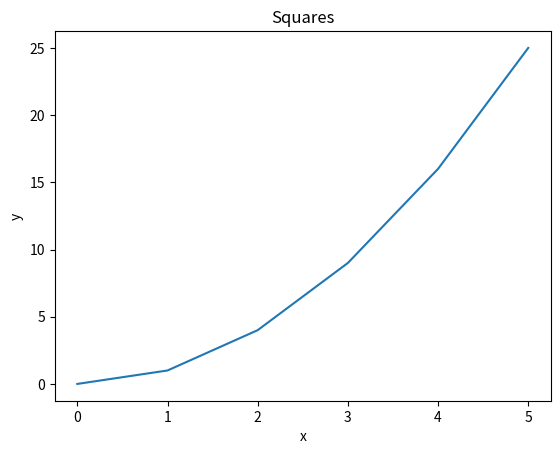
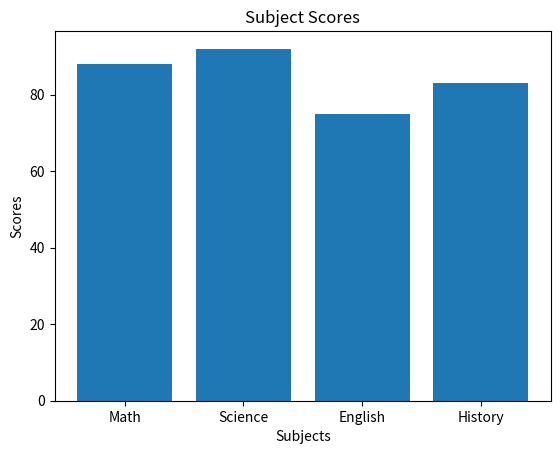
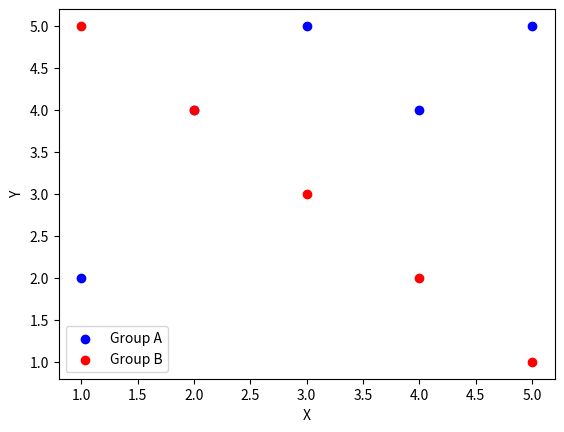
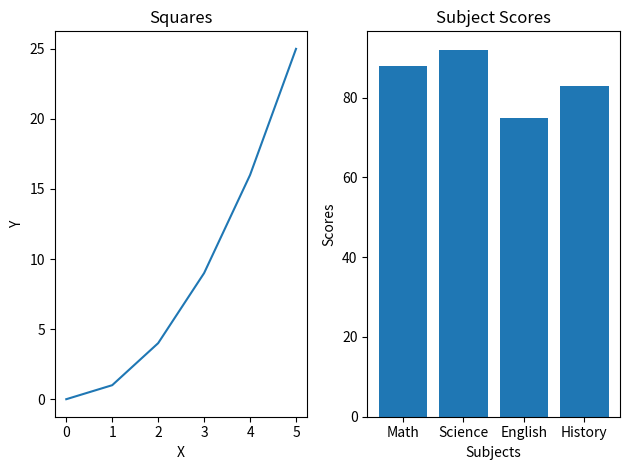
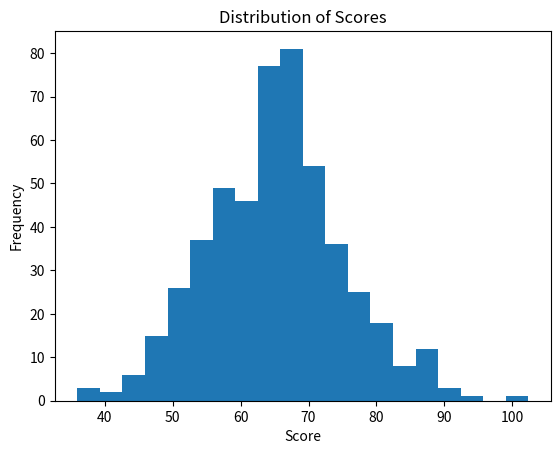
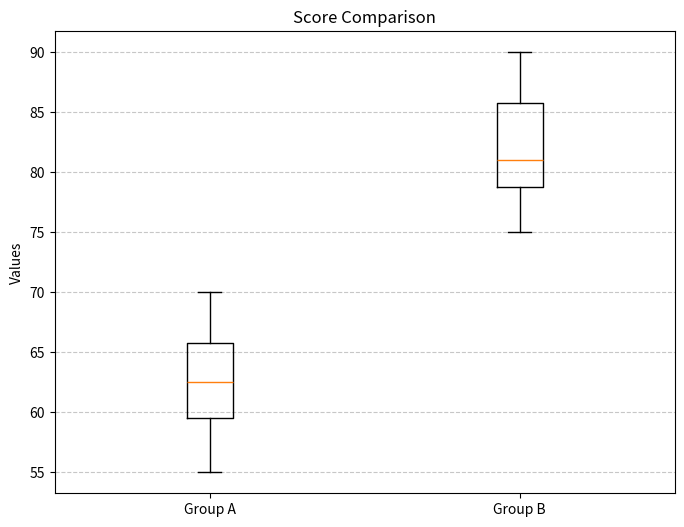
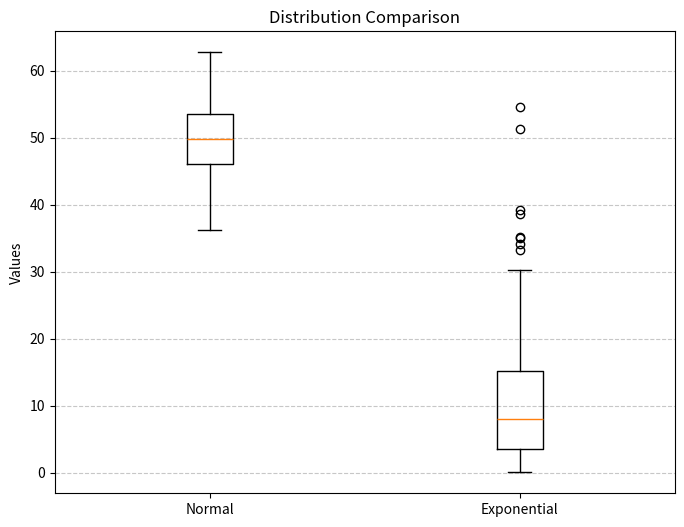
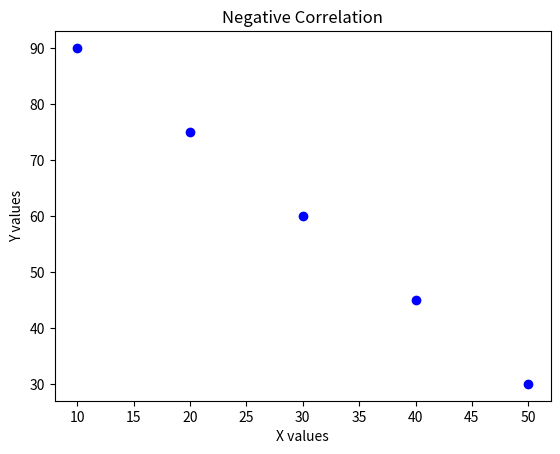
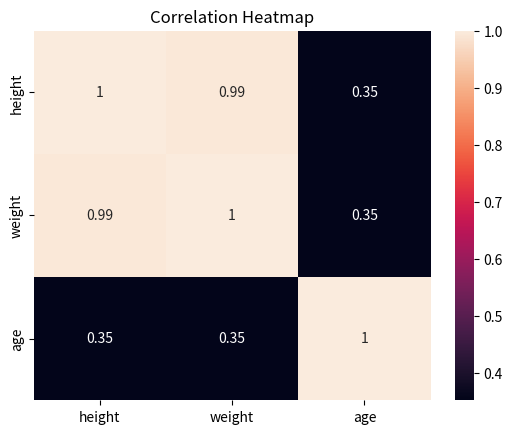

Write Python code to recreate these figures, in order.
import pandas as pd
import numpy as np
import matplotlib.pyplot as plt
from scipy import stats
from scipy.stats import pearsonr
import seaborn as sns



data = {
    "name":   ["Alice", "Bob", "Carol", "David", "Eve"],
    "grade":  [85, 72, 90, 68, 95],
    "city":   ["Boston", "Austin", "Boston", "Denver", "Austin"],
    "passed": [True, True, True, False, True]
}

df = pd.DataFrame(data)
# --- Pandas
# --- Pandas Q1 ---
# --- first three rows ---
print(f"First three rows: {df.head(3)}")
# ---  the shape ---
print(f"Shape: {df.shape}")
# --- data types of each column
print(f"Data types of each column: {df.dtypes}")

# --- Pandas Q2 ---
filtered_df = df.loc[ (df['passed']) & (df['grade'] > 80), ['name', 'grade'] ]
print(f"Students who passed and have grade > 80:\n {filtered_df}")

# --- Pandas Q3 ---
df2 = df.copy()
df2["grade_curved"] = df2['grade'] + 5
print(f"DataFrame with curved grades:\n {df2}")

# --- Pandas Q4 ---
df2['name_upper'] = df2['name'].str.upper()
print(f"DataFrame with uppercase names:\n {df2}")

# --- Pandas Q5 ---
average_grades = df2.groupby('city')['grade'].mean().reset_index()
print(f"Average grades by city:\n {average_grades}")

# --- Pandas Q6 ---
df2['city'] = df2['city'].replace('Austin', 'Houston')
print(f"DataFrame with updated city names:\n {df2[['city', 'name']]}")

# --- Pandas Q7 ---
top_students = df2.sort_values('grade', ascending=False).head(3)
print(f"Top 3 students by grade:\n {top_students}")

# --- NumPy Review ---
# --- NumPy Q1 ---
arr = np.array([10, 20, 30, 40, 50])
print(f"shape of the array {arr.shape}")
print(f"array type: {arr.dtype}")
print(f"number of dimensions (ndim): {arr.ndim}")

# --- NumPy Q2 ---
arr = np.array([[1, 2, 3],
                [4, 5, 6],
                [7, 8, 9]])
print(f"Shape of the array {arr.shape}")
print(f"Size of the array: {arr.size}")

# --- NumPy Q3 ---
arr_reshaped = arr[0:2, 0:2]
print(f"Reshaped array: {arr_reshaped}")

# --- NumPy Q4 ---
arr_of_zeros = np.zeros((3, 4), dtype=int)
print(f"Array of zeros:\n {arr_of_zeros}")
arr_of_ones = np.ones((2, 5), dtype=int)
#another way to create an array of ones is to use np.full
# arr_of_ones = np.full((2, 5), 1, dtype=int)
print(f"Array of ones:\n {arr_of_ones}")

# --- NumPy Q5 ---
array_range = np.arange(0, 50, 5)
print(f"Array with range: {array_range}")
print(f"Shape: {array_range.shape}")
print(f"Mean: {array_range.mean()}")
print(f"Sum: {array_range.sum()}")
print(f"Standard Deviation: {array_range.std()}")

# --- NumPy Q6 ---
arr_200 = np.random.normal(0, 1, 200)
print(f"Mean of 200 random numbers: {arr_200.mean()}")
print(f"Standard Deviation of 200 random numbers: {arr_200.std()}")


# --- Matplotlib Review ---
# --- Matplotlib Q1 ---
x = [0, 1, 2, 3, 4, 5]
y = [0, 1, 4, 9, 16, 25]
plt.plot(x, y)
plt.title('Squares')
plt.xlabel('x')
plt.ylabel('y')
plt.show()

# --- Matplotlib Q2 ---
subjects = ["Math", "Science", "English", "History"]
scores   = [88, 92, 75, 83]
plt.bar(subjects, scores)
plt.title('Subject Scores')
plt.xlabel('Subjects')
plt.ylabel('Scores')
plt.show()

# --- Matplotlib Q3 ---
x1, y1 = [1, 2, 3, 4, 5], [2, 4, 5, 4, 5]
x2, y2 = [1, 2, 3, 4, 5], [5, 4, 3, 2, 1]

plt.scatter(x1, y1, color='blue', label='Group A')
plt.scatter(x2, y2, color='red', label='Group B')
plt.xlabel('X')
plt.ylabel('Y')
plt.legend()
plt.show()

# --- Matplotlib Q4 ---
fig, axes = plt.subplots(1, 2)
axes[0].plot(x, y)
axes[0].set_title('Squares')
axes[0].set_xlabel('X')
axes[0].set_ylabel('Y')

axes[1].bar(subjects, scores)
axes[1].set_title('Subject Scores')
axes[1].set_xlabel('Subjects')
axes[1].set_ylabel('Scores')
plt.tight_layout()
plt.show()


# --- Descriptive Statistics Review ---
# --- Descriptive Statistics Q1 ---
data = [12, 15, 14, 10, 18, 22, 13, 16, 14, 15]
mean_data = np.mean(data)
print(f"Mean: {mean_data}")
median_value = np.median(data)
print(f"Median: {median_value}")
variance = np.var(data)
print(f"Variance: {variance}")
standard_deviation = np.std(data)
print(f"Standard Deviation: {standard_deviation}")

# --- Descriptive Statistics Q2 ---
data_q2 = np.random.normal(65, 10, 500)
plt.hist(data_q2, bins=20)
plt.title('Distribution of Scores')
plt.xlabel('Score')
plt.ylabel('Frequency')
plt.show()

# --- Descriptive Statistics Q3 ---
group_a = [55, 60, 63, 70, 68, 62, 58, 65]
group_b = [75, 80, 78, 90, 85, 79, 82, 88]
data_to_compare = [group_a, group_b]
fig, ax = plt.subplots(figsize=(8, 6))
ax.boxplot(data_to_compare, tick_labels=['Group A', 'Group B'])
ax.set_title('Score Comparison')
ax.set_ylabel('Values')
ax.grid(axis='y', linestyle='--', alpha=0.7)
plt.show()

# --- Descriptive Statistics Q4 ---
normal_data = np.random.normal(50, 5, 200)
skewed_data = np.random.exponential(10, 200)
data_to_compare = [normal_data, skewed_data]
print(f"Normal data mean: {np.mean(normal_data)}, std: {np.std(normal_data)}")
print(f"Exponential data mean: {np.mean(skewed_data)}, std: {np.std(skewed_data)}")
fig, ax =  plt.subplots(figsize=(8, 6))
ax.boxplot(data_to_compare, tick_labels=['Normal', 'Exponential'])
ax.set_title('Distribution Comparison')
ax.set_ylabel('Values')
ax.grid(axis='y', linestyle='--', alpha=0.7)
plt.show()

# --- Distribution comparison ---
# Normal data is symmetric (not skewed) -> mean is a good measure of center.
# Exponential data is right-skewed (long tail of high outliers, confirmed by
# boxplot) -> median is a better measure of center since mean gets pulled up
# by the outliers.

# --- Descriptive Statistics Q5 ---
data1 = [10, 12, 12, 16, 18]
data2 = [10, 12, 12, 16, 150]
print(f"Data - 1: Mean: {np.mean(data1)}, Median: {np.median(data1)}")
print(f"Data - 2: Mean: {np.mean(data2)}, Median: {np.median(data2)}")

# Data2's mean (40.0) is much higher than data1's (13.6) because of the 
# outlier 150 - mean is sensitive to extreme values.
# Median (12.0) stays the same in both, since it only depends on the
# middle value's position, not how big the numbers are.


# --- Hypothesis ---
# --- Hypothesis Q1 ---
group_a = [72, 68, 75, 70, 69, 73, 71, 74]
group_b = [80, 85, 78, 83, 82, 86, 79, 84]

result = stats.ttest_ind(group_a, group_b) # independent samples, we use ttest_ind
print(f"Q1: t-statistic: {result.statistic}")
print(f"Q1: p-value: {result.pvalue}")

# --- Hypothesis Q2 ---
if result.pvalue <= 0.05:
    print('You reject the null hypothesis. The difference is statistically significant.')
else:
    print('You fail to reject the null hypothesis. There is not enough evidence to prove a significant difference.')
    
# --- Hypothesis Q3 ---
before = [60, 65, 70, 58, 62, 67, 63, 66]
after  = [68, 70, 76, 65, 69, 72, 70, 71]
result = stats.ttest_rel(before, after) # related samples, we use ttest_rel
print(f"t-statistic: {result.statistic}")
print(f"p-value: {result.pvalue}")

# --- Hypothesis Q4 ---
scores = [72, 68, 75, 70, 69, 74, 71, 73]
result = stats.ttest_1samp(scores, 70)
print(f"t-statistic: {result.statistic}")
print(f"p-value: {result.pvalue}")

# --- Hypothesis Q5 ---
result = stats.ttest_ind(group_a, group_b, alternative="less")
print(f"p-value: {result.pvalue}")

# --- Hypothesis Q6 ---
print("Group A scored lower than Group B on average, and this difference is extremely unlikely to be due to random chance (p ≈ 0.0000015), suggesting a real effect.")

# --- Correlation Review ---
# --- Correlation Q1 ---
x = [1, 2, 3, 4, 5]
y = [2, 4, 6, 8, 10]
corr_matrix = np.corrcoef(x, y)
correlation = corr_matrix[0, 1]
print(f"Correlation coefficient: {correlation}")

# The correlation to be 1 (or very close to it) because y = 2x
# every increase in x produces a perfectly predictable, proportional increase
# in y, with no randomness or scatter in the data.

# --- Correlation Q2 ---
x = [1,  2,  3,  4,  5,  6,  7,  8,  9, 10]
y = [10, 9,  7,  8,  6,  5,  3,  4,  2,  1]
coef, p = pearsonr(x, y)

print(f"Correlation coefficient: {coef}")
print(f"Correlation p-value: {p}")

# --- Correlation Q3 ---
people = {
    "height": [160, 165, 170, 175, 180],
    "weight": [55,  60,  65,  72,  80],
    "age":    [25,  30,  22,  35,  28]
}
df = pd.DataFrame(people)
correlation_matrix_q3 = df.corr()
print(f"Correlation matrix:\n{correlation_matrix_q3}")

# --- Correlation Q4 ---
x = [10, 20, 30, 40, 50]
y = [90, 75, 60, 45, 30]
plt.scatter(x, y, color='blue')
plt.title('Negative Correlation')
plt.xlabel('X values')
plt.ylabel('Y values')
plt.show()

# --- Correlation Q5 ---
sns.heatmap(correlation_matrix_q3, annot=True)
plt.title('Correlation Heatmap')
plt.show()

# --- Pipelines ---
# --- Pipelines Q1 ---
arr = np.array([12.0, 15.0, np.nan, 14.0, 10.0, np.nan, 18.0, 14.0, 16.0, 22.0, np.nan, 13.0])


def create_series(arr):
    series = pd.Series(arr, name="values")
    return series

def clean_data(series):
    cleaned_series = series.dropna()
    return cleaned_series

def summarize_data(series):
    return {
    "mean": series.mean(),
    "median": series.median(),
    "std": series.std(),
    "mode": series.mode()[0]
    }
    
def data_pipeline(arr):
    series = create_series(arr)
    cleaned_data = clean_data(series)
    result = summarize_data(cleaned_data)
    return result
    
result = data_pipeline(arr)
for key, value in result.items():
    print(f"{key}: {value}")
    
